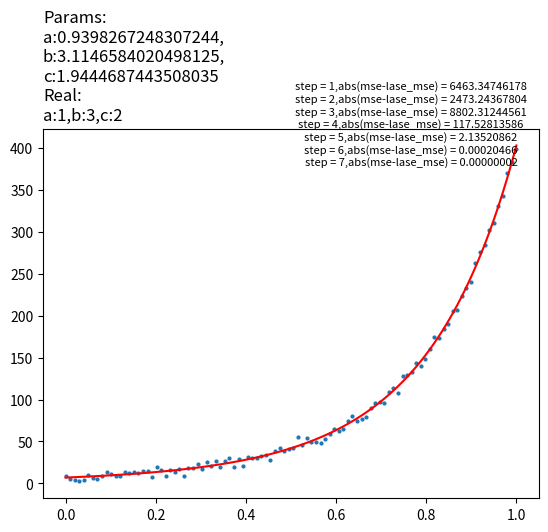

Generate this figure with matplotlib:
import numpy as np
from numpy import matrix as mat
from matplotlib import pyplot as plt
import random


def test_function(params, x):  # 需要拟合的函数，abc是包含三个参数的一个矩阵[[a],[b],[c]]
    a = params[0, 0]
    b = params[1, 0]
    c = params[2, 0]
    y = np.exp(a * x ** 2 + b * x + c)
    return y


def deriv(params, x, n):  # 对函数求偏导
    x1 = params.copy()
    x2 = params.copy()
    x1[n, 0] -= 0.000001
    x2[n, 0] += 0.000001
    y1 = test_function(x1, x)
    y2 = test_function(x2, x)
    d = (y2 - y1) * 1.0 / (0.000002)
    return d


# a1, b1, c1是需要拟合的函数y(x) 的真实参数
def LM(x, y):
    jacobian_matrix = mat(np.zeros((points_count, 3)))  # 雅克比矩阵
    fx = mat(np.zeros((points_count, 1)))  # f(x)  100*1  误差
    fx_tmp = mat(np.zeros((points_count, 1)))
    init_params = mat([[0.8], [2.7], [1.5]])  # 参数初始化
    lase_mse = 0
    step = 0
    u, v = 1, 2
    MAX_ITER = 100
    step_log = ""
    while (MAX_ITER):

        mse, mse_tmp = 0, 0
        step += 1
        for i in range(points_count):
            fx[i] = test_function(init_params, x[i]) - y[0, i]  # 注意不能写成  y - Func  ,否则发散
            mse += fx[i, 0] ** 2

            for j in range(3):
                jacobian_matrix[i, j] = deriv(init_params, x[i], j)  # 数值求导
        mse /= points_count  # 范围约束

        H = jacobian_matrix.T * jacobian_matrix + u * np.eye(3)  # 3*3
        dx = -H.I * jacobian_matrix.T * fx  # 注意这里有一个负号，和fx = Func - y的符号要对应
        xk_tmp = init_params.copy()
        xk_tmp += dx

        for j in range(points_count):
            fx_tmp[i] = test_function(xk_tmp, x[i]) - y[0, i]
            mse_tmp += fx_tmp[i, 0] ** 2
        mse_tmp /= points_count

        q = (mse - mse_tmp) / ((0.5 * dx.T * (u * dx - jacobian_matrix.T * fx))[0, 0])

        if q > 0:
            s = 1.0 / 3.0
            v = 2
            mse = mse_tmp
            init_params = xk_tmp
            temp = 1 - pow(2 * q - 1, 3)

            if s > temp:
                u = u * s
            else:
                u = u * temp
        else:
            u = u * v
            v = 2 * v
            init_params = xk_tmp

        print("step = %d,abs(mse-lase_mse) = %.8f" % (step, abs(mse - lase_mse)))
        step_log += "step = %d,abs(mse-lase_mse) = %.8f" % (step, abs(mse - lase_mse)) + "\n"
        if abs(mse - lase_mse) < 0.000001:
            break

        lase_mse = mse  # 记录上一个 mse 的位置
        MAX_ITER -= 1

    return init_params, step_log


points_count = 100
x = np.linspace(0, 1, points_count)  # 产生包含噪声的数据
y = [np.exp(1 * i ** 2 + 3 * i + 2) + random.gauss(0, 4) for i in x]
plt.scatter(x, y, s=4)
y = mat(y)  # 转变为矩阵形式

init_params, step_log = LM(x, y)
z = [test_function(init_params, i) for i in x]  # 用拟合好的参数画图
title = "Params:\na:" + str(init_params[0, 0]) + ",\nb:" + str(init_params[1, 0]) + ",\nc:" + str(
    init_params[2, 0]) + "\nReal:\na:1,b:3,c:2"
plt.title(title, loc="left")
plt.suptitle(step_log, fontsize=8, x=0.7)
plt.plot(x, z, 'r')
plt.show()
